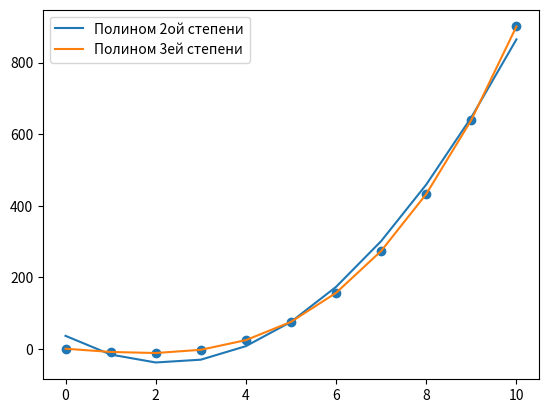

Write the Python code that produced this figure.
import numpy as np
from matplotlib import pyplot as pl

x = [0, 1, 2, 3, 4, 5, 6, 7, 8, 9, 10]
y = [1, -8, -11, -2, 25, 76, 157, 274, 433, 640, 901]

polyfit_2 = np.polyfit(x, y, 2) # находим коэффициенты интерполяционного полинома 2ой степени
polyfit_3 = np.polyfit(x, y, 3) # находим коэффициенты интерполяционного полинома 3ей степени

poly_2_y = [np.polyval(polyfit_2, x[i]) for i in range(len(x))] # находим значения полинома 2ой степени в значениях аргумента
poly_3_y = [np.polyval(polyfit_3, x[i]) for i in range(len(x))] # находим значения полинома 3ей степени в значениях аргумента

pl.scatter(x, y) # строим множество точек (х, у)
pl.plot(x, poly_2_y, label='Полином 2ой степени') # на этом же графике строим полином 2ой степени
pl.plot(x, poly_3_y, label='Полином 3ей степени') # на этом же графике строим полином 3ей степени
pl.legend() #отображаем подписи функций на графике
pl.show() # отображение графике в отдельном окне
